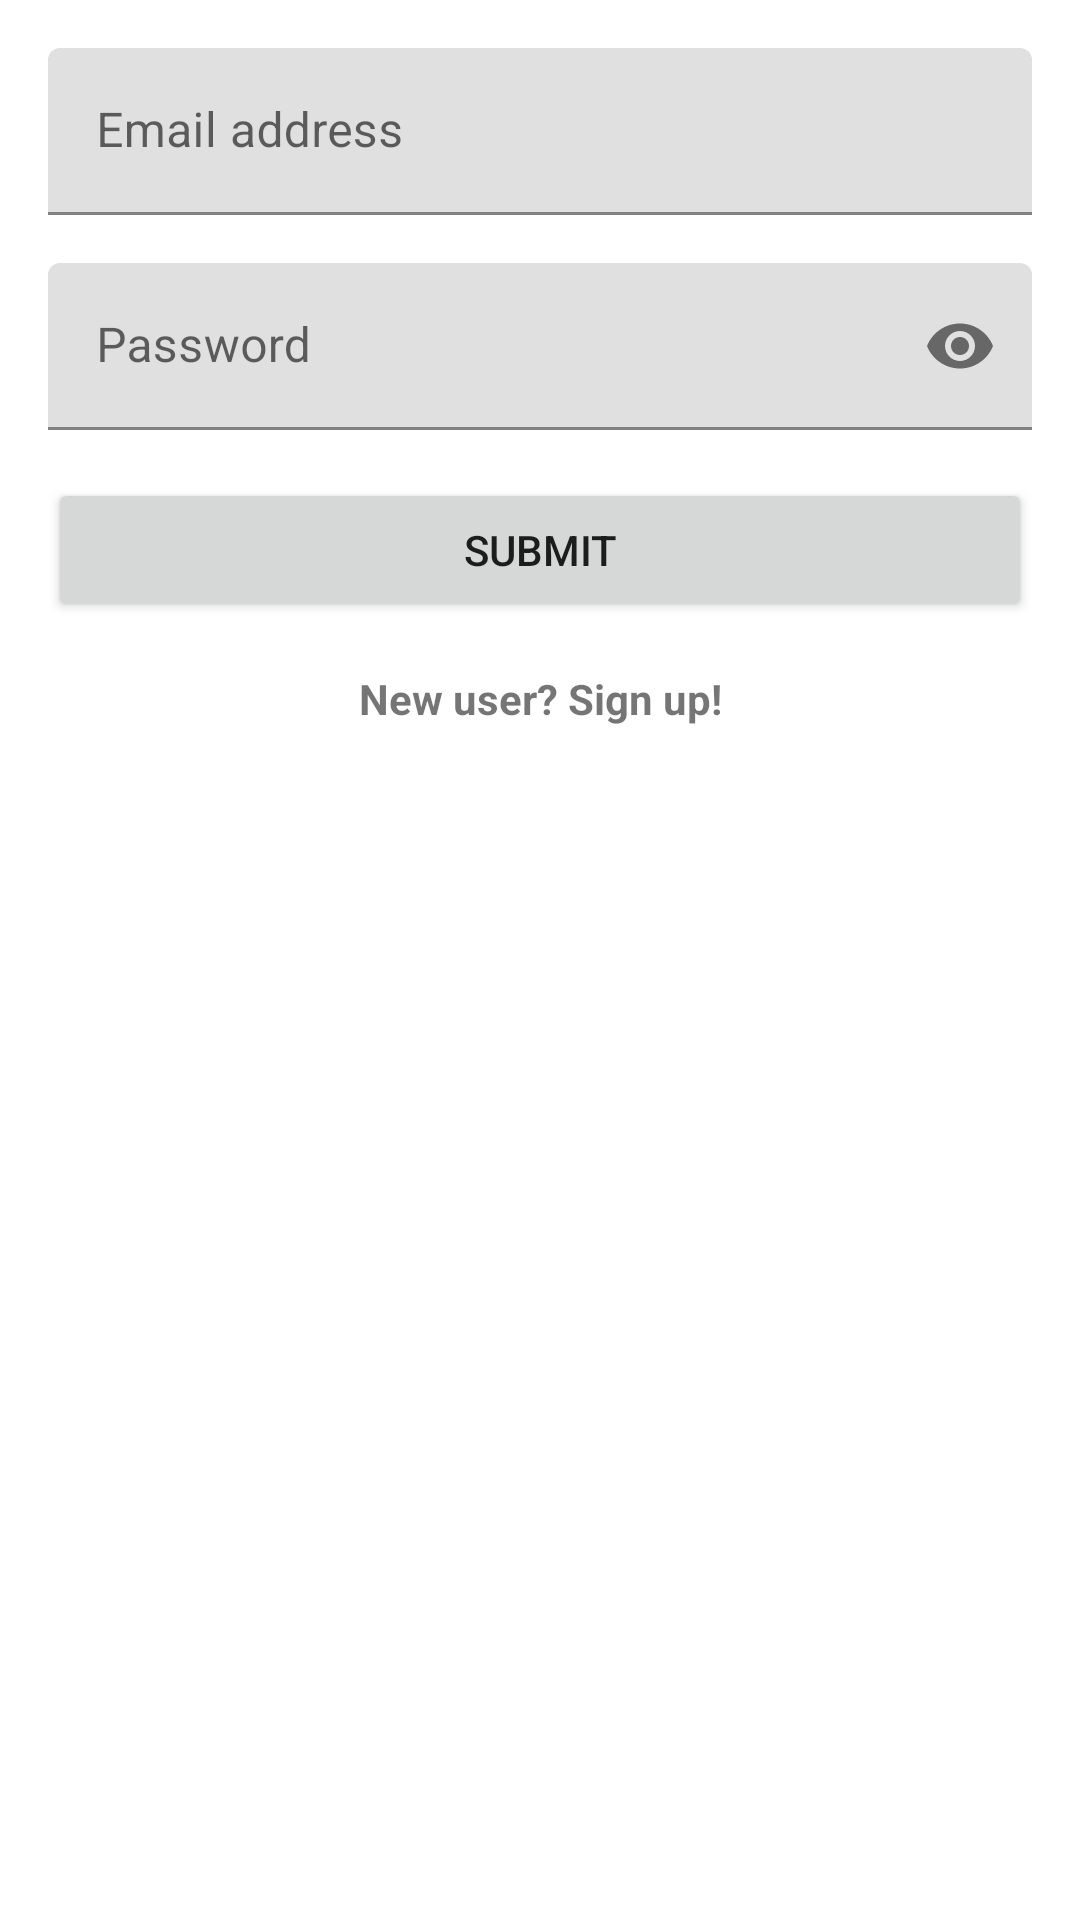

Produce the Android XML layout that renders to this screen, including the resource entries it uses.
<!-- AndroidManifest.xml: application theme AppTheme -->
<!-- res/layout/fragment_login.xml -->
<?xml version="1.0" encoding="utf-8"?>
<androidx.constraintlayout.widget.ConstraintLayout xmlns:android="http://schemas.android.com/apk/res/android"
    xmlns:app="http://schemas.android.com/apk/res-auto"
    xmlns:tools="http://schemas.android.com/tools"
    android:layout_width="match_parent"
    android:layout_height="match_parent"
    tools:context=".fragments.LoginFragment">

    <com.google.android.material.textfield.TextInputLayout
        android:id="@+id/textInputLayout"
        android:layout_width="match_parent"
        android:layout_height="wrap_content"
        android:layout_marginStart="16dp"
        android:layout_marginTop="16dp"
        android:layout_marginEnd="16dp"
        app:layout_constraintEnd_toEndOf="parent"
        app:layout_constraintStart_toStartOf="parent"
        app:layout_constraintTop_toTopOf="parent">

        <com.google.android.material.textfield.TextInputEditText
            android:id="@+id/editTextEmail"
            android:hint="@string/email"
            android:layout_width="match_parent"
            android:layout_height="match_parent" />

    </com.google.android.material.textfield.TextInputLayout>

    <com.google.android.material.textfield.TextInputLayout
        android:id="@+id/textInputLayout2"
        android:layout_width="match_parent"
        android:layout_height="wrap_content"
        android:layout_marginStart="16dp"
        android:layout_marginTop="16dp"
        android:layout_marginEnd="16dp"
        app:layout_constraintEnd_toEndOf="parent"
        app:layout_constraintStart_toStartOf="parent"
        app:layout_constraintTop_toBottomOf="@+id/textInputLayout"
        app:passwordToggleEnabled="true">

        <com.google.android.material.textfield.TextInputEditText
            android:id="@+id/editTextPassword"
            android:layout_width="match_parent"
            android:layout_height="match_parent"
            android:hint="@string/password"
            android:inputType="textPassword"/>

    </com.google.android.material.textfield.TextInputLayout>

    <Button
        android:id="@+id/buttonSubmitMain"
        android:layout_width="0dp"
        android:layout_height="wrap_content"
        android:layout_marginStart="16dp"
        android:layout_marginTop="16dp"
        android:layout_marginEnd="16dp"
        android:text="@string/submit"
        app:layout_constraintEnd_toEndOf="parent"
        app:layout_constraintStart_toStartOf="parent"
        app:layout_constraintTop_toBottomOf="@+id/textInputLayout2" />

    <TextView
        android:id="@+id/textViewNewUser"
        android:textStyle="bold"
        android:gravity="center_horizontal"
        android:text="@string/new_user"
        android:layout_width="0dp"
        android:layout_height="wrap_content"
        android:layout_marginStart="16dp"
        android:layout_marginTop="16dp"
        android:layout_marginEnd="16dp"
        app:layout_constraintEnd_toEndOf="parent"
        app:layout_constraintStart_toStartOf="parent"
        app:layout_constraintTop_toBottomOf="@+id/buttonSubmitMain" />

</androidx.constraintlayout.widget.ConstraintLayout>
<!-- resources referenced by this layout -->
<resources>
  <string name="email">Email address</string>
  <string name="new_user">New user? Sign up!</string>
  <string name="password">Password</string>
  <string name="submit">Submit</string>
</resources>
